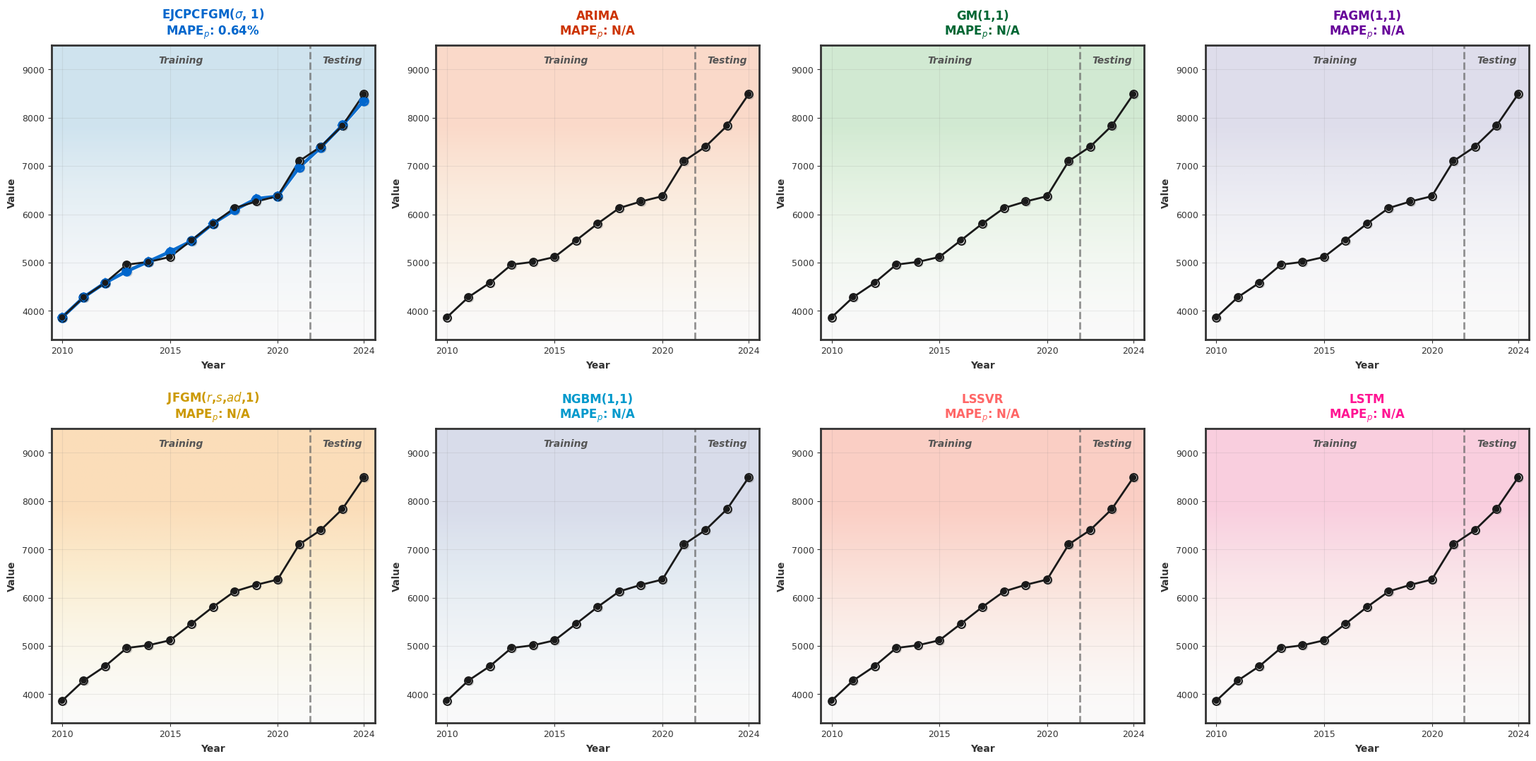
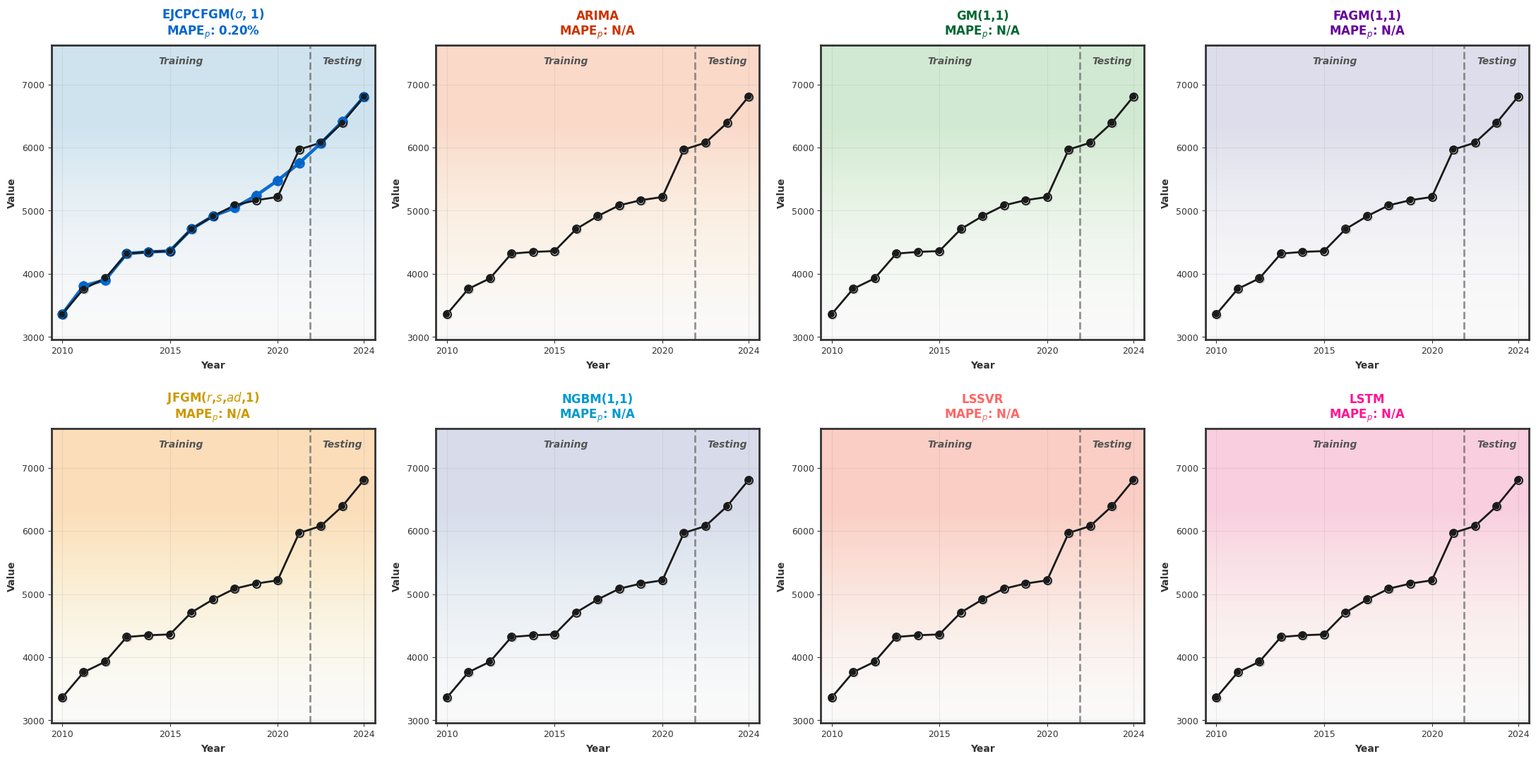
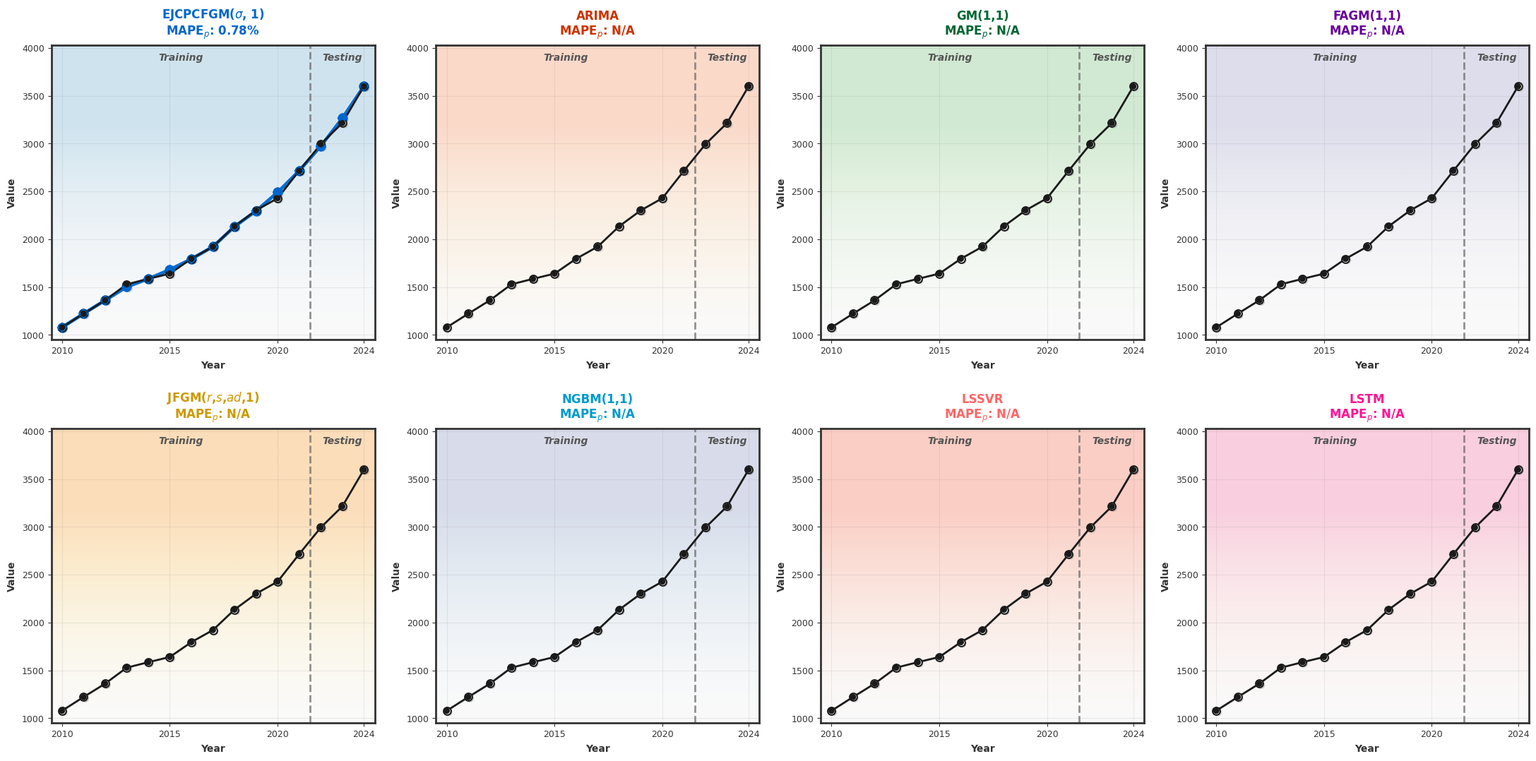
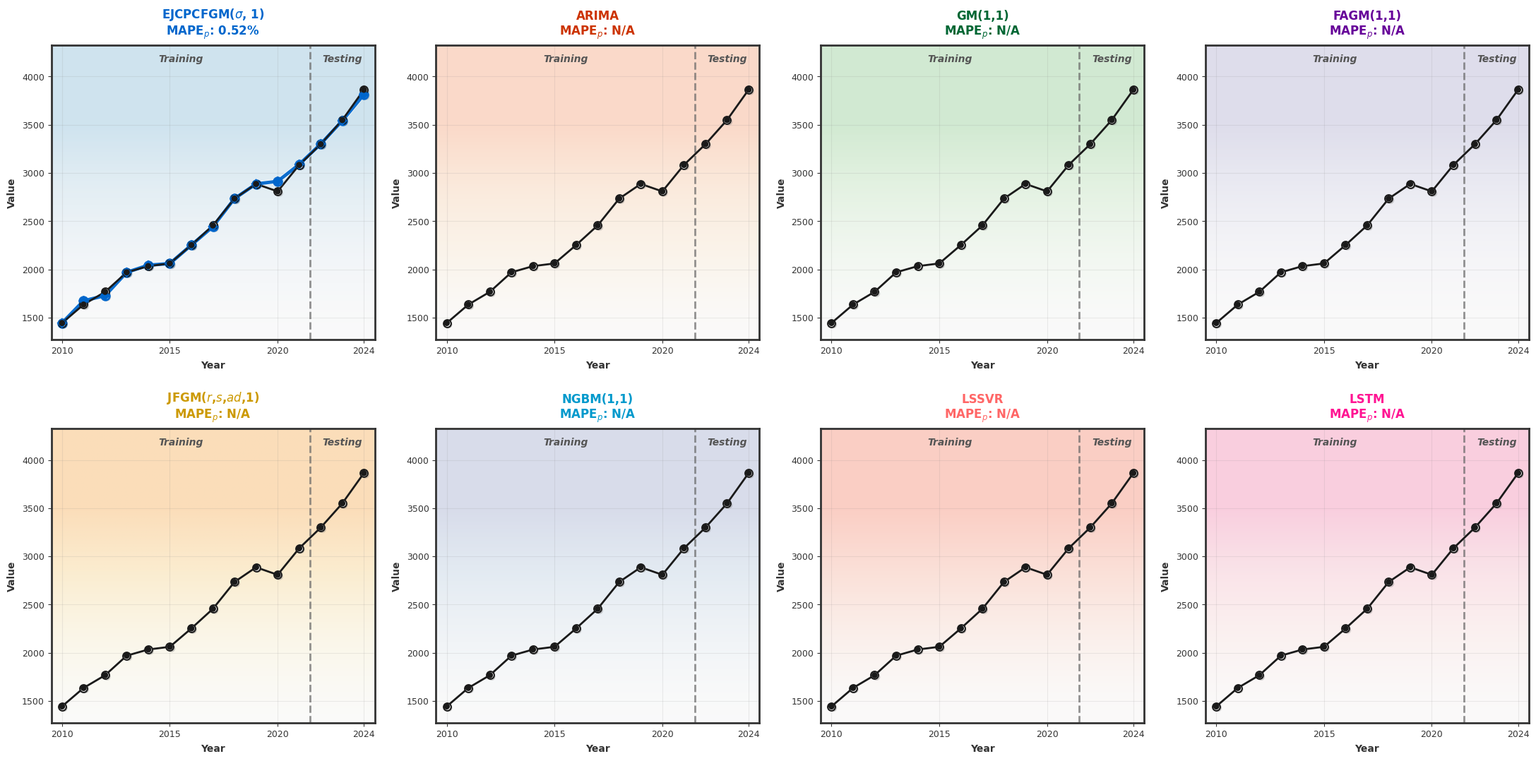

Here is the Python script that generated these plots, in order:
"""
8 Methods Comparison Analysis (with EJCPCFGM(σ,1))
Only includes Jiangsu and Anhui provinces
"""

import numpy as np
import matplotlib.pyplot as plt
from matplotlib import rcParams
from matplotlib.colors import LinearSegmentedColormap
import matplotlib.patheffects as pe
import warnings
import os

warnings.filterwarnings('ignore')
rcParams['font.family'] = 'DejaVu Sans'
rcParams['axes.unicode_minus'] = False

TRAIN_YEARS = list(range(2010, 2022))
TEST_YEARS = list(range(2022, 2025))
ALL_YEARS = TRAIN_YEARS + TEST_YEARS

METHOD_NAMES = ['EJCPCFGM(σ,1)', 'ARIMA', 'GM(1,1)', 'FAGM(1,1)', 'JFGM(r,s,ad,1)', 'NGBM(1,1)', 'LSSVR', 'LSTM']

METHOD_TITLES = {
    'EJCPCFGM(σ,1)': r'EJCPCFGM($\sigma$, 1)',
    'ARIMA': 'ARIMA',
    'GM(1,1)': 'GM(1,1)',
    'FAGM(1,1)': 'FAGM(1,1)',
    'JFGM(r,s,ad,1)': r'JFGM($r$,$s$,$ad$,1)',
    'NGBM(1,1)': 'NGBM(1,1)',
    'LSSVR': 'LSSVR',
    'LSTM': 'LSTM'
}

METHOD_COLORS = [
    '#0066CC',
    '#CC3300',
    '#006633',
    '#660099',
    '#CC9900',
    '#0099CC',
    '#FF6666',
    '#FF1493',
]

GRADIENT_CMAPS = [
    'Blues',
    'OrRd',
    'Greens',
    'Purples',
    'YlOrBr',
    'BuPu',
    'Reds',
    'RdPu',
]

OUTPUT_DIR = 'Comparison_Results'
if not os.path.exists(OUTPUT_DIR):
    os.makedirs(OUTPUT_DIR)


JIANG_SU_ELEC_TRAIN = [3864.00, 4281.62, 4580.90, 4956.60, 5012.54, 5114.70, 5458.95, 5807.89, 6128.27, 6264.00, 6374.00, 7101.00]
JIANG_SU_ELEC_TEST = [7400.00, 7833.00, 8486.93]

JIANG_SU_GEN_TRAIN = [3359.18, 3762.50, 3928.40, 4320.68, 4347.57, 4361.00, 4709.37, 4914.74, 5085.08, 5166.43, 5217.54, 5968.89]
JIANG_SU_GEN_TEST = [6077.31, 6390.53, 6807.37]

AN_HUI_ELEC_TRAIN = [1078.00, 1221.19, 1361.10, 1528.10, 1585.18, 1639.79, 1794.98, 1921.48, 2135.07, 2301.00, 2428.00, 2715.00]
AN_HUI_ELEC_TEST = [2993.00, 3214.00, 3597.86]

AN_HUI_GEN_TRAIN = [1443.85, 1635.35, 1767.50, 1970.04, 2033.91, 2062.00, 2252.69, 2456.28, 2734.49, 2886.67, 2808.98, 3083.39]
AN_HUI_GEN_TEST = [3298.77, 3549.45, 3863.46]

JIANG_SU_ELEC_7M = {
    'ARIMA': [7388.73432878311, 7676.466937730422, 7964.197826852214],
    'GM(1,1)': [7249.81467541575, 7593.13946784148, 7952.722870779544],
    'FAGM(1,1)': [7294.351452172894, 7655.1200027342275, 8034.547224081136],
    'JFGM(r,s,ad,1)': [7130.981436426216, 7350.425436006854, 7562.637236704915],
    'NGBM(1,1)': [7185.382893251095, 7498.934129206798, 7824.599608642617],
    'LSSVR': [7229.9958801401135, 7474.736594518214, 7703.118730420734],
    'LSTM': [7283.2353515625, 7607.91357421875, 7918.06103515625]
}

JIANG_SU_GEN_7M = {
    'ARIMA': [6194.845587900419, 6420.783968343592, 6646.705142639939],
    'GM(1,1)': [5945.387002621952, 6189.862531741383, 6444.390944602666],
    'FAGM(1,1)': [5745.4317632462335, 5917.187760995272, 6090.192606964934],
    'JFGM(r,s,ad,1)': [5704.142928238412, 5792.819848092031, 5871.81949228004],
    'NGBM(1,1)': [5900.24509367509, 6124.514856371046, 6356.260353373844],
    'LSSVR': [5881.211632573809, 6046.010721802026, 6258.02589446504],
    'LSTM': [6012.54736328125, 6277.89453125, 6550.9580078125]
}

AN_HUI_ELEC_7M = {
    'ARIMA': [2906.6051322057097, 3096.1363096090063, 3283.6159809223686],
    'GM(1,1)': [2873.327257343306, 3100.5147074938286, 3345.66535253419],
    'FAGM(1,1)': [2956.5239948669005, 3221.1956095085225, 3511.025856858476],
    'JFGM(r,s,ad,1)': [2947.49836103533, 3206.181052359905, 3489.107147136696],
    'NGBM(1,1)': [2852.48561407176, 3068.79416027337, 3300.9130003223763],
    'LSSVR': [2871.915715923475, 3038.591837633166, 3148.4198632178127],
    'LSTM': [2974.8818359375, 3251.69970703125, 3514.572021484375]
}

AN_HUI_GEN_7M = {
    'ARIMA': [3226.673090043039, 3369.95546024994, 3513.23711062432],
    'GM(1,1)': [3323.5409590790805, 3536.023040897984, 3762.0896205913014],
    'FAGM(1,1)': [3255.368070615772, 3434.516358342131, 3621.8390844004753],
    'JFGM(r,s,ad,1)': [3496.0172281190316, 3753.3874135366787, 4030.005823773914],
    'NGBM(1,1)': [3283.063741747119, 3475.3254026697286, 3677.762220973418],
    'LSSVR': [3207.615067510485, 3308.202157550096, 3340.0970632672443],
    'LSTM': [3251.416748046875, 3378.757080078125, 3476.470703125]
}

JIANG_SU_ELEC_EJCPCFGM_TRAIN_FIT = [3864.00, 4281.5636, 4581.0841, 4818.8895, 5019.2523, 5223.3969, 5444.8243, 5807.8745, 6088.1660, 6320.9783, 6374.0037, 6971.5078]
JIANG_SU_ELEC_EJCPCFGM_TEST_PRE = [7384.6889, 7843.0550, 8352.1323]
JIANG_SU_ELEC_EJCPCFGM_MAPE_S = 0.7241
JIANG_SU_ELEC_EJCPCFGM_MAPE_P = 0.6412

JIANG_SU_GEN_EJCPCFGM_TRAIN_FIT = [3359.18, 3809.9678, 3902.7677, 4320.68, 4347.57, 4361.00, 4709.37, 4914.7391, 5045.8657, 5240.6237, 5479.3026, 5754.8955]
JIANG_SU_GEN_EJCPCFGM_TEST_PRE = [6066.2584, 6415.0864, 6804.5923]
JIANG_SU_GEN_EJCPCFGM_MAPE_S = 1.0603
JIANG_SU_GEN_EJCPCFGM_MAPE_P = 0.2023

AN_HUI_ELEC_EJCPCFGM_TRAIN_FIT = [1078.00, 1221.19, 1361.10, 1501.0252, 1585.18, 1681.4298, 1793.0858, 1921.48, 2131.4184, 2294.8866, 2490.2313, 2715.00]
AN_HUI_ELEC_EJCPCFGM_TEST_PRE = [2972.0277, 3265.2654, 3599.4838]
AN_HUI_ELEC_EJCPCFGM_MAPE_S = 0.6180
AN_HUI_ELEC_EJCPCFGM_MAPE_P = 0.7803

AN_HUI_GEN_EJCPCFGM_TRAIN_FIT = [1443.85, 1674.3599, 1728.6254, 1970.0399, 2043.5217, 2061.0053, 2252.69, 2444.0822, 2734.4896, 2886.6702, 2913.6580, 3088.9147]
AN_HUI_GEN_EJCPCFGM_TEST_PRE = [3301.4917, 3542.7013, 3813.8510]
AN_HUI_GEN_EJCPCFGM_MAPE_S = 0.7923
AN_HUI_GEN_EJCPCFGM_MAPE_P = 0.5189


def build_all_results():
    all_results = {}

    key = ('Jiangsu', 'Elec')
    all_results[key] = {
        'province': 'Jiangsu',
        'indicator': 'Elec',
        'train_actual': dict(zip(TRAIN_YEARS, JIANG_SU_ELEC_TRAIN)),
        'test_actual': dict(zip(TEST_YEARS, JIANG_SU_ELEC_TEST)),
        'methods': {
            'EJCPCFGM(σ,1)': {
                'train_fitted': dict(zip(TRAIN_YEARS, JIANG_SU_ELEC_EJCPCFGM_TRAIN_FIT)),
                'test_predicted': dict(zip(TEST_YEARS, JIANG_SU_ELEC_EJCPCFGM_TEST_PRE)),
                'full_fitted': dict(zip(ALL_YEARS, JIANG_SU_ELEC_EJCPCFGM_TRAIN_FIT + JIANG_SU_ELEC_EJCPCFGM_TEST_PRE)),
                'mape_s': JIANG_SU_ELEC_EJCPCFGM_MAPE_S,
                'mape_p': JIANG_SU_ELEC_EJCPCFGM_MAPE_P
            }
        }
    }
    for method, preds in JIANG_SU_ELEC_7M.items():
        all_results[key]['methods'][method] = {
            'train_fitted': {},
            'test_predicted': dict(zip(TEST_YEARS, preds)),
            'full_fitted': {},
            'mape_s': None,
            'mape_p': None
        }

    key = ('Jiangsu', 'Gen')
    all_results[key] = {
        'province': 'Jiangsu',
        'indicator': 'Gen',
        'train_actual': dict(zip(TRAIN_YEARS, JIANG_SU_GEN_TRAIN)),
        'test_actual': dict(zip(TEST_YEARS, JIANG_SU_GEN_TEST)),
        'methods': {
            'EJCPCFGM(σ,1)': {
                'train_fitted': dict(zip(TRAIN_YEARS, JIANG_SU_GEN_EJCPCFGM_TRAIN_FIT)),
                'test_predicted': dict(zip(TEST_YEARS, JIANG_SU_GEN_EJCPCFGM_TEST_PRE)),
                'full_fitted': dict(zip(ALL_YEARS, JIANG_SU_GEN_EJCPCFGM_TRAIN_FIT + JIANG_SU_GEN_EJCPCFGM_TEST_PRE)),
                'mape_s': JIANG_SU_GEN_EJCPCFGM_MAPE_S,
                'mape_p': JIANG_SU_GEN_EJCPCFGM_MAPE_P
            }
        }
    }
    for method, preds in JIANG_SU_GEN_7M.items():
        all_results[key]['methods'][method] = {
            'train_fitted': {},
            'test_predicted': dict(zip(TEST_YEARS, preds)),
            'full_fitted': {},
            'mape_s': None,
            'mape_p': None
        }

    key = ('Anhui', 'Elec')
    all_results[key] = {
        'province': 'Anhui',
        'indicator': 'Elec',
        'train_actual': dict(zip(TRAIN_YEARS, AN_HUI_ELEC_TRAIN)),
        'test_actual': dict(zip(TEST_YEARS, AN_HUI_ELEC_TEST)),
        'methods': {
            'EJCPCFGM(σ,1)': {
                'train_fitted': dict(zip(TRAIN_YEARS, AN_HUI_ELEC_EJCPCFGM_TRAIN_FIT)),
                'test_predicted': dict(zip(TEST_YEARS, AN_HUI_ELEC_EJCPCFGM_TEST_PRE)),
                'full_fitted': dict(zip(ALL_YEARS, AN_HUI_ELEC_EJCPCFGM_TRAIN_FIT + AN_HUI_ELEC_EJCPCFGM_TEST_PRE)),
                'mape_s': AN_HUI_ELEC_EJCPCFGM_MAPE_S,
                'mape_p': AN_HUI_ELEC_EJCPCFGM_MAPE_P
            }
        }
    }
    for method, preds in AN_HUI_ELEC_7M.items():
        all_results[key]['methods'][method] = {
            'train_fitted': {},
            'test_predicted': dict(zip(TEST_YEARS, preds)),
            'full_fitted': {},
            'mape_s': None,
            'mape_p': None
        }

    key = ('Anhui', 'Gen')
    all_results[key] = {
        'province': 'Anhui',
        'indicator': 'Gen',
        'train_actual': dict(zip(TRAIN_YEARS, AN_HUI_GEN_TRAIN)),
        'test_actual': dict(zip(TEST_YEARS, AN_HUI_GEN_TEST)),
        'methods': {
            'EJCPCFGM(σ,1)': {
                'train_fitted': dict(zip(TRAIN_YEARS, AN_HUI_GEN_EJCPCFGM_TRAIN_FIT)),
                'test_predicted': dict(zip(TEST_YEARS, AN_HUI_GEN_EJCPCFGM_TEST_PRE)),
                'full_fitted': dict(zip(ALL_YEARS, AN_HUI_GEN_EJCPCFGM_TRAIN_FIT + AN_HUI_GEN_EJCPCFGM_TEST_PRE)),
                'mape_s': AN_HUI_GEN_EJCPCFGM_MAPE_S,
                'mape_p': AN_HUI_GEN_EJCPCFGM_MAPE_P
            }
        }
    }
    for method, preds in AN_HUI_GEN_7M.items():
        all_results[key]['methods'][method] = {
            'train_fitted': {},
            'test_predicted': dict(zip(TEST_YEARS, preds)),
            'full_fitted': {},
            'mape_s': None,
            'mape_p': None
        }

    return all_results


def calculate_mapes(method_data, train_actual, test_actual):
    train_fitted = method_data.get('train_fitted', {})
    test_predicted = method_data.get('test_predicted', {})

    ape_s_list = []
    for year, actual in train_actual.items():
        fitted = train_fitted.get(year)
        if fitted is not None and actual != 0:
            ape = abs((actual - fitted) / actual) * 100
            ape_s_list.append((year, actual, fitted, ape))

    mape_s = np.mean([x[3] for x in ape_s_list]) if ape_s_list else None

    ape_p_list = []
    for year, actual in test_actual.items():
        predicted = test_predicted.get(year)
        if predicted is not None and actual != 0:
            ape = abs((actual - predicted) / actual) * 100
            ape_p_list.append((year, actual, predicted, ape))

    mape_p = np.mean([x[3] for x in ape_p_list]) if ape_p_list else None

    all_apes = [x[3] for x in ape_s_list] + [x[3] for x in ape_p_list]
    mape = np.mean(all_apes) if all_apes else None

    return mape_s, mape_p, mape, ape_s_list, ape_p_list


def add_radial_gradient(ax, cmap_name='Blues'):
    xlim = ax.get_xlim()
    ylim = ax.get_ylim()

    x = np.linspace(xlim[0], xlim[1], 200)
    y = np.linspace(ylim[0], ylim[1], 200)
    X, Y = np.meshgrid(x, y)

    y_min = ylim[0]
    y_max = ylim[1]
    Y_norm = (Y - y_min) / (y_max - y_min)

    intensity = Y_norm ** 0.7
    intensity = np.clip(intensity, 0.05, 0.8)

    cmap = plt.cm.get_cmap(cmap_name)
    Z = intensity * 0.6
    rgba = cmap(Z)
    rgba[..., 3] = intensity * 0.4

    ax.imshow(rgba, extent=[xlim[0], xlim[1], ylim[0], ylim[1]],
             origin='lower', aspect='auto', zorder=0)

    ax.set_xlim(xlim)
    ax.set_ylim(ylim)


def plot_province_indicator(data, province_en, indicator_en):
    n_methods = 8
    n_cols = 4
    n_rows = 2

    fig = plt.figure(figsize=(22, 11))
    fig.patch.set_facecolor('white')

    for idx, method in enumerate(METHOD_NAMES):
        row = idx // n_cols
        col = idx % n_cols

        ax = fig.add_subplot(n_rows, n_cols, idx + 1)

        color = METHOD_COLORS[idx]
        cmap_name = GRADIENT_CMAPS[idx]

        method_data = data['methods'].get(method, {})
        full_fitted = method_data.get('full_fitted', {})
        test_mape = method_data.get('mape_p')

        train_actual = data['train_actual']
        test_actual = data['test_actual']

        train_years = sorted(train_actual.keys())
        test_years = sorted(test_actual.keys())
        all_years = train_years + test_years

        train_vals = [train_actual[y] for y in train_years]
        test_vals = [test_actual[y] for y in test_years]
        all_vals = train_vals + test_vals

        fitted_years = sorted(full_fitted.keys())
        fitted_vals = [full_fitted[y] for y in fitted_years]

        y_max = max(all_vals) * 1.12
        y_min = min(all_vals) * 0.88

        ax.set_facecolor('#FAFAFA')
        ax.set_xlim(2009.5, 2024.5)
        ax.set_ylim(y_min, y_max)
        add_radial_gradient(ax, cmap_name)

        ax.plot(all_years, all_vals, '-', color='#1a1a1a', linewidth=2.0,
                zorder=6, solid_capstyle='round', solid_joinstyle='round')

        for x, y in zip(all_years, all_vals):
            ax.scatter(x+0.08, y-0.08*(y_max-y_min)/15, c='gray', s=60, zorder=7,
                      alpha=0.35, edgecolors='none')
            ax.scatter(x, y, c='white', s=60, zorder=8, edgecolors='#1a1a1a', linewidth=1.5)
            ax.scatter(x, y, c='#1a1a1a', s=40, zorder=9, edgecolors='none')

        if fitted_years and len(fitted_vals) > 0:
            actual_for_fitted = [train_actual.get(y, test_actual.get(y, np.nan)) for y in fitted_years]

            ax.plot(fitted_years, fitted_vals, '-', color=color, linewidth=3.5,
                    alpha=0.95, zorder=5, solid_capstyle='round', solid_joinstyle='round',
                    path_effects=[pe.Stroke(linewidth=4.5, foreground='white'),
                                  pe.Normal()])

            for x, y in zip(fitted_years, fitted_vals):
                ax.scatter(x+0.08, y-0.08*(y_max-y_min)/15, c='gray', s=70, zorder=6,
                          alpha=0.3, edgecolors='none')
                ax.scatter(x, y, c='white', s=70, zorder=7, edgecolors=color, linewidth=2)
                ax.scatter(x, y, c=color, s=55, marker='D', zorder=8, edgecolors='none')

        ax.axvline(x=2021.5, color='#666666', linestyle='--', alpha=0.7,
                   linewidth=2, zorder=3)

        ax.text(2015.5, y_max * 0.96, 'Training', ha='center', fontsize=10,
                color='#555555', style='italic', fontweight='bold', zorder=15)
        ax.text(2023, y_max * 0.96, 'Testing', ha='center', fontsize=10,
                color='#555555', style='italic', fontweight='bold', zorder=15)

        mape_p = method_data.get('mape_p')
        display_title = METHOD_TITLES.get(method, method)
        mape_p_str = f'MAPE$_p$: {mape_p:.2f}%' if mape_p else 'MAPE$_p$: N/A'
        ax.set_title(f'{display_title}\n{mape_p_str}', fontsize=12, fontweight='bold',
                     color=color, pad=10, zorder=20)

        ax.set_xlabel('Year', fontsize=10, color='#333333', fontweight='bold', labelpad=5)
        ax.set_ylabel('Value', fontsize=10, color='#333333', fontweight='bold', labelpad=5)

        ax.tick_params(colors='#333333', labelsize=9)
        ax.set_xticks([2010, 2015, 2020, 2024])

        for spine in ax.spines.values():
            spine.set_color('#333333')
            spine.set_linewidth(2)
            spine.set_zorder(10)

        ax.grid(True, linestyle='-', alpha=0.15, color='#888888', zorder=1,
                which='major', axis='both')
        ax.set_axisbelow(True)

    plt.tight_layout(pad=1.5, h_pad=2, w_pad=1.5)

    filename = f'{province_en}_{indicator_en}.png'
    filepath = os.path.join(OUTPUT_DIR, filename)
    plt.savefig(filepath, dpi=250, bbox_inches='tight',
                facecolor='white', edgecolor='none')
    plt.close()

    print(f'Saved: {filepath}')


def find_best_model(all_results):
    print("\n" + "=" * 80)
    print("Best Model Analysis")
    print("=" * 80)

    best_results = []

    for key, data in all_results.items():
        province = data['province']
        indicator = data['indicator']

        best_method = None
        best_mape_p = float('inf')

        for method in METHOD_NAMES:
            if method in data['methods']:
                method_data = data['methods'][method]
                mape_p = method_data.get('mape_p')

                if mape_p is None:
                    test_actual = data['test_actual']
                    test_predicted = method_data.get('test_predicted', {})
                    ape_p_list = [abs((a - test_predicted.get(y, 0)) / a) * 100
                                  for y, a in test_actual.items() if a != 0 and y in test_predicted]
                    mape_p = np.mean(ape_p_list) if ape_p_list else None

                if mape_p is not None and mape_p < best_mape_p:
                    best_mape_p = mape_p
                    best_method = method

        if best_method:
            method_data = data['methods'][best_method]
            mape_s = method_data.get('mape_s')

            if mape_s is None:
                train_actual = data['train_actual']
                train_fitted = method_data.get('train_fitted', {})
                ape_s_list = [abs((a - train_fitted.get(y, 0)) / a) * 100
                              for y, a in train_actual.items() if a != 0 and y in train_fitted]
                mape_s = np.mean(ape_s_list) if ape_s_list else None

            best_results.append({
                'Province': province,
                'Indicator': indicator,
                'Best Method': best_method,
                'MAPE_s(%)': round(mape_s, 4) if mape_s else '',
                'MAPE_p(%)': round(best_mape_p, 4)
            })
            print(f"{province}-{indicator}: Best method is {best_method}, MAPE_s = {mape_s:.4f}%  |  MAPE_p = {best_mape_p:.4f}%" if mape_s else f"{province}-{indicator}: Best method is {best_method}, MAPE_p = {best_mape_p:.4f}%")

    print("\n" + "-" * 70)
    print("Best model count for each method:")
    print("-" * 70)

    method_best_count = {m: 0 for m in METHOD_NAMES}
    for result in best_results:
        method_best_count[result['Best Method']] += 1

    sorted_methods = sorted(method_best_count.items(), key=lambda x: -x[1])
    for method, count in sorted_methods:
        bar = '*' * count
        print(f"  {method:<18}: {count:>2} times {bar}")

    print("\n" + "=" * 80)
    print("Overall Ranking by Average MAPE_p:")
    print("=" * 80)

    method_avg_mape_p = {m: [] for m in METHOD_NAMES}
    method_avg_mape_s = {m: [] for m in METHOD_NAMES}

    for key, data in all_results.items():
        for method in METHOD_NAMES:
            if method in data['methods']:
                method_data = data['methods'][method]

                mape_p = method_data.get('mape_p')
                if mape_p is None:
                    test_actual = data['test_actual']
                    test_predicted = method_data.get('test_predicted', {})
                    ape_p_list = [abs((a - test_predicted.get(y, 0)) / a) * 100
                                  for y, a in test_actual.items() if a != 0 and y in test_predicted]
                    mape_p = np.mean(ape_p_list) if ape_p_list else None

                if mape_p is not None:
                    method_avg_mape_p[method].append(mape_p)

                mape_s = method_data.get('mape_s')
                if mape_s is None:
                    train_actual = data['train_actual']
                    train_fitted = method_data.get('train_fitted', {})
                    ape_s_list = [abs((a - train_fitted.get(y, 0)) / a) * 100
                                  for y, a in train_actual.items() if a != 0 and y in train_fitted]
                    mape_s = np.mean(ape_s_list) if ape_s_list else None

                if mape_s is not None:
                    method_avg_mape_s[method].append(mape_s)

    avg_mapes_p = {}
    avg_mapes_s = {}
    for method in METHOD_NAMES:
        if method_avg_mape_p[method]:
            avg_mapes_p[method] = np.mean(method_avg_mape_p[method])
        if method_avg_mape_s[method]:
            avg_mapes_s[method] = np.mean(method_avg_mape_s[method])

    sorted_avg = sorted(avg_mapes_p.items(), key=lambda x: x[1])

    print(f"\n{'Rank':<6} {'Method':<18} {'Avg MAPE_s(%)':<15} {'Avg MAPE_p(%)':<15} {'Visual'}")
    print("-" * 70)

    for rank, (method, avg_mape_p) in enumerate(sorted_avg, 1):
        avg_mape_s = avg_mapes_s.get(method, 0)
        blocks = '*' * (len(sorted_avg) - rank + 1)
        print(f"{rank:<6} {method:<18} {avg_mape_s:>10.4f}%   {avg_mape_p:>10.4f}%   {blocks}")

    overall_best = sorted_avg[0]
    avg_mape_s_best = avg_mapes_s.get(overall_best[0], 0)
    print(f"\nBest: {overall_best[0]}, Average MAPE_s = {avg_mape_s_best:.4f}%  |  Average MAPE_p = {overall_best[1]:.4f}%")

    return best_results, avg_mapes_p, avg_mapes_s


def print_summary_table(all_results):
    print("\n" + "=" * 200)
    print(" " * 70 + "8 Methods MAPE Comparison Summary (MAPE_s | MAPE_p)")
    print("=" * 200)

    header = f"{'Province-Indicator':<28}"
    for method in METHOD_NAMES:
        header += f"{method:>22}"
    print(header)
    print("-" * 200)

    for key, data in all_results.items():
        label = f"{data['province']}-{data['indicator']}"
        row = f"{label:<28}"

        for method in METHOD_NAMES:
            if method in data['methods']:
                method_data = data['methods'][method]
                mape_s = method_data.get('mape_s')
                mape_p = method_data.get('mape_p')

                if mape_s is None:
                    train_actual = data['train_actual']
                    train_fitted = method_data.get('train_fitted', {})
                    ape_s_list = [abs((a - train_fitted.get(y, 0)) / a) * 100
                                  for y, a in train_actual.items() if a != 0 and y in train_fitted]
                    mape_s = np.mean(ape_s_list) if ape_s_list else None

                if mape_p is None:
                    mape_p = method_data.get('mape_p')

                if mape_s is not None and mape_p is not None:
                    row += f"{mape_s:>9.2f}% | {mape_p:>7.2f}%"
                elif mape_p is not None:
                    row += f"{'N/A':>9}  | {mape_p:>7.2f}%"
                else:
                    row += f"{'N/A':>9}  | {'N/A':>7}"
            else:
                row += f"{'N/A':>22}"

        print(row)

    print("=" * 200)


def save_combined_csv(all_results):
    import pandas as pd
    rows = []

    for key, data in all_results.items():
        province = data['province']
        indicator = data['indicator']

        for method in METHOD_NAMES:
            if method not in data['methods']:
                continue

            method_data = data['methods'][method]
            mape_s = method_data.get('mape_s')
            mape_p = method_data.get('mape_p')

            if mape_s is None:
                train_actual = data['train_actual']
                train_fitted = method_data.get('train_fitted', {})
                ape_s_list = []
                for year, actual in train_actual.items():
                    fitted = train_fitted.get(year)
                    if fitted is not None and actual != 0:
                        ape = abs((actual - fitted) / actual) * 100
                        ape_s_list.append(ape)
                mape_s = np.mean(ape_s_list) if ape_s_list else None

            if mape_p is None:
                test_actual = data['test_actual']
                test_predicted = method_data.get('test_predicted', {})
                ape_p_list = []
                for year, actual in test_actual.items():
                    predicted = test_predicted.get(year)
                    if predicted is not None and actual != 0:
                        ape = abs((actual - predicted) / actual) * 100
                        ape_p_list.append(ape)
                mape_p = np.mean(ape_p_list) if ape_p_list else None

            row = {
                'Province': province,
                'Indicator': indicator,
                'Method': method,
                'MAPE_s(%)': round(mape_s, 4) if mape_s is not None else '',
                'MAPE_p(%)': round(mape_p, 4) if mape_p is not None else ''
            }

            for year in TRAIN_YEARS:
                actual = data['train_actual'].get(year, '')
                fitted = method_data.get('train_fitted', {}).get(year, '')
                if actual != '' and fitted != '' and actual != 0:
                    ape = abs((actual - fitted) / actual) * 100
                    row[f'{year} APE(%)'] = round(ape, 4)
                else:
                    row[f'{year} APE(%)'] = ''
                row[f'{year} Actual'] = round(actual, 2) if actual != '' else ''
                row[f'{year} Fitted'] = round(fitted, 2) if fitted != '' else ''

            for year in TEST_YEARS:
                actual = data['test_actual'].get(year, '')
                predicted = method_data.get('test_predicted', {}).get(year, '')
                if actual != '' and predicted != '' and actual != 0:
                    ape = abs((actual - predicted) / actual) * 100
                    row[f'{year} APE(%)'] = round(ape, 4)
                else:
                    row[f'{year} APE(%)'] = ''
                row[f'{year} Actual'] = round(actual, 2) if actual != '' else ''
                row[f'{year} Predicted'] = round(predicted, 2) if predicted != '' else ''

            rows.append(row)

    df = pd.DataFrame(rows)

    cols = ['Province', 'Indicator', 'Method', 'MAPE_s(%)', 'MAPE_p(%)']
    for year in TRAIN_YEARS:
        cols.extend([f'{year} APE(%)', f'{year} Actual', f'{year} Fitted'])
    for year in TEST_YEARS:
        cols.extend([f'{year} APE(%)', f'{year} Actual', f'{year} Predicted'])

    df = df[[c for c in cols if c in df.columns]]
    filepath = os.path.join(OUTPUT_DIR, 'Complete_Results.csv')
    df.to_csv(filepath, index=False, encoding='utf-8-sig')
    print(f"Complete results saved to: {filepath}")
    return df


def save_detailed_mape_table(all_results):
    import pandas as pd
    rows = []

    for key, data in all_results.items():
        province = data['province']
        indicator = data['indicator']

        for method in METHOD_NAMES:
            if method not in data['methods']:
                continue

            method_data = data['methods'][method]
            mape_s = method_data.get('mape_s')
            mape_p = method_data.get('mape_p')

            if mape_s is None:
                train_actual = data['train_actual']
                train_fitted = method_data.get('train_fitted', {})
                ape_s_list = []
                for year, actual in train_actual.items():
                    fitted = train_fitted.get(year)
                    if fitted is not None and actual != 0:
                        ape = abs((actual - fitted) / actual) * 100
                        ape_s_list.append(ape)
                mape_s = np.mean(ape_s_list) if ape_s_list else None

            if mape_p is None:
                test_actual = data['test_actual']
                test_predicted = method_data.get('test_predicted', {})
                ape_p_list = []
                for year, actual in test_actual.items():
                    predicted = test_predicted.get(year)
                    if predicted is not None and actual != 0:
                        ape = abs((actual - predicted) / actual) * 100
                        ape_p_list.append(ape)
                mape_p = np.mean(ape_p_list) if ape_p_list else None

            if mape_s is not None and mape_p is not None:
                mape = (mape_s + mape_p) / 2
            else:
                mape = None

            row = {
                'Province': province,
                'Indicator': indicator,
                'Method': method,
                'MAPE_s(%)': round(mape_s, 4) if mape_s is not None else '',
                'MAPE_p(%)': round(mape_p, 4) if mape_p is not None else '',
                'MAPE(%)': round(mape, 4) if mape is not None else ''
            }
            rows.append(row)

    df = pd.DataFrame(rows)

    cols = ['Province', 'Indicator', 'Method', 'MAPE_s(%)', 'MAPE_p(%)', 'MAPE(%)']
    df = df[[c for c in cols if c in df.columns]]

    filepath = os.path.join(OUTPUT_DIR, 'Detailed_MAPE_Table.csv')
    df.to_csv(filepath, index=False, encoding='utf-8-sig')
    print(f"Detailed MAPE table saved to: {filepath}")
    return df


def main():
    print("=" * 80)
    print("8 Methods Comparison Analysis (with EJCPCFGM(sigma,1))")
    print("Only includes Jiangsu and Anhui provinces")
    print("=" * 80)

    print(f"\nOutput directory: {OUTPUT_DIR}/")

    print("\nBuilding results from embedded data...")
    all_results = build_all_results()

    print(f"\nTotal {len(all_results)} datasets:")
    for key in all_results:
        data = all_results[key]
        print(f"  {data['province']}-{data['indicator']}: {len(data['methods'])} methods")

    print("\nSaving results...")
    save_combined_csv(all_results)
    save_detailed_mape_table(all_results)

    print_summary_table(all_results)

    best_results, avg_mapes_p, avg_mapes_s = find_best_model(all_results)

    print("\nGenerating comparison plots...")

    province_map = {
        'Jiangsu': 'Jiangsu',
        'Anhui': 'Anhui'
    }

    indicator_map = {
        'Elec': 'Electricity_Consumption',
        'Gen': 'Electricity_Generation'
    }

    for key, data in all_results.items():
        province = data['province']
        indicator = data['indicator']

        province_en = province_map.get(province, province)
        indicator_en = indicator_map.get(indicator, indicator)

        print(f"Plotting {province_en} - {indicator_en}...")
        plot_province_indicator(data, province_en, indicator_en)

    import pandas as pd
    best_df = pd.DataFrame(best_results)
    best_filepath = os.path.join(OUTPUT_DIR, 'Best_Model_Summary.csv')
    best_df.to_csv(best_filepath, index=False, encoding='utf-8-sig')
    print(f"\nBest model summary saved to: {best_filepath}")

    print("\n" + "=" * 80)
    print(f"Analysis complete! All results saved to {OUTPUT_DIR}/ folder")
    print(f"Total 4 figures generated (2 provinces x 2 indicators)")
    print("=" * 80)


if __name__ == "__main__":
    main()
